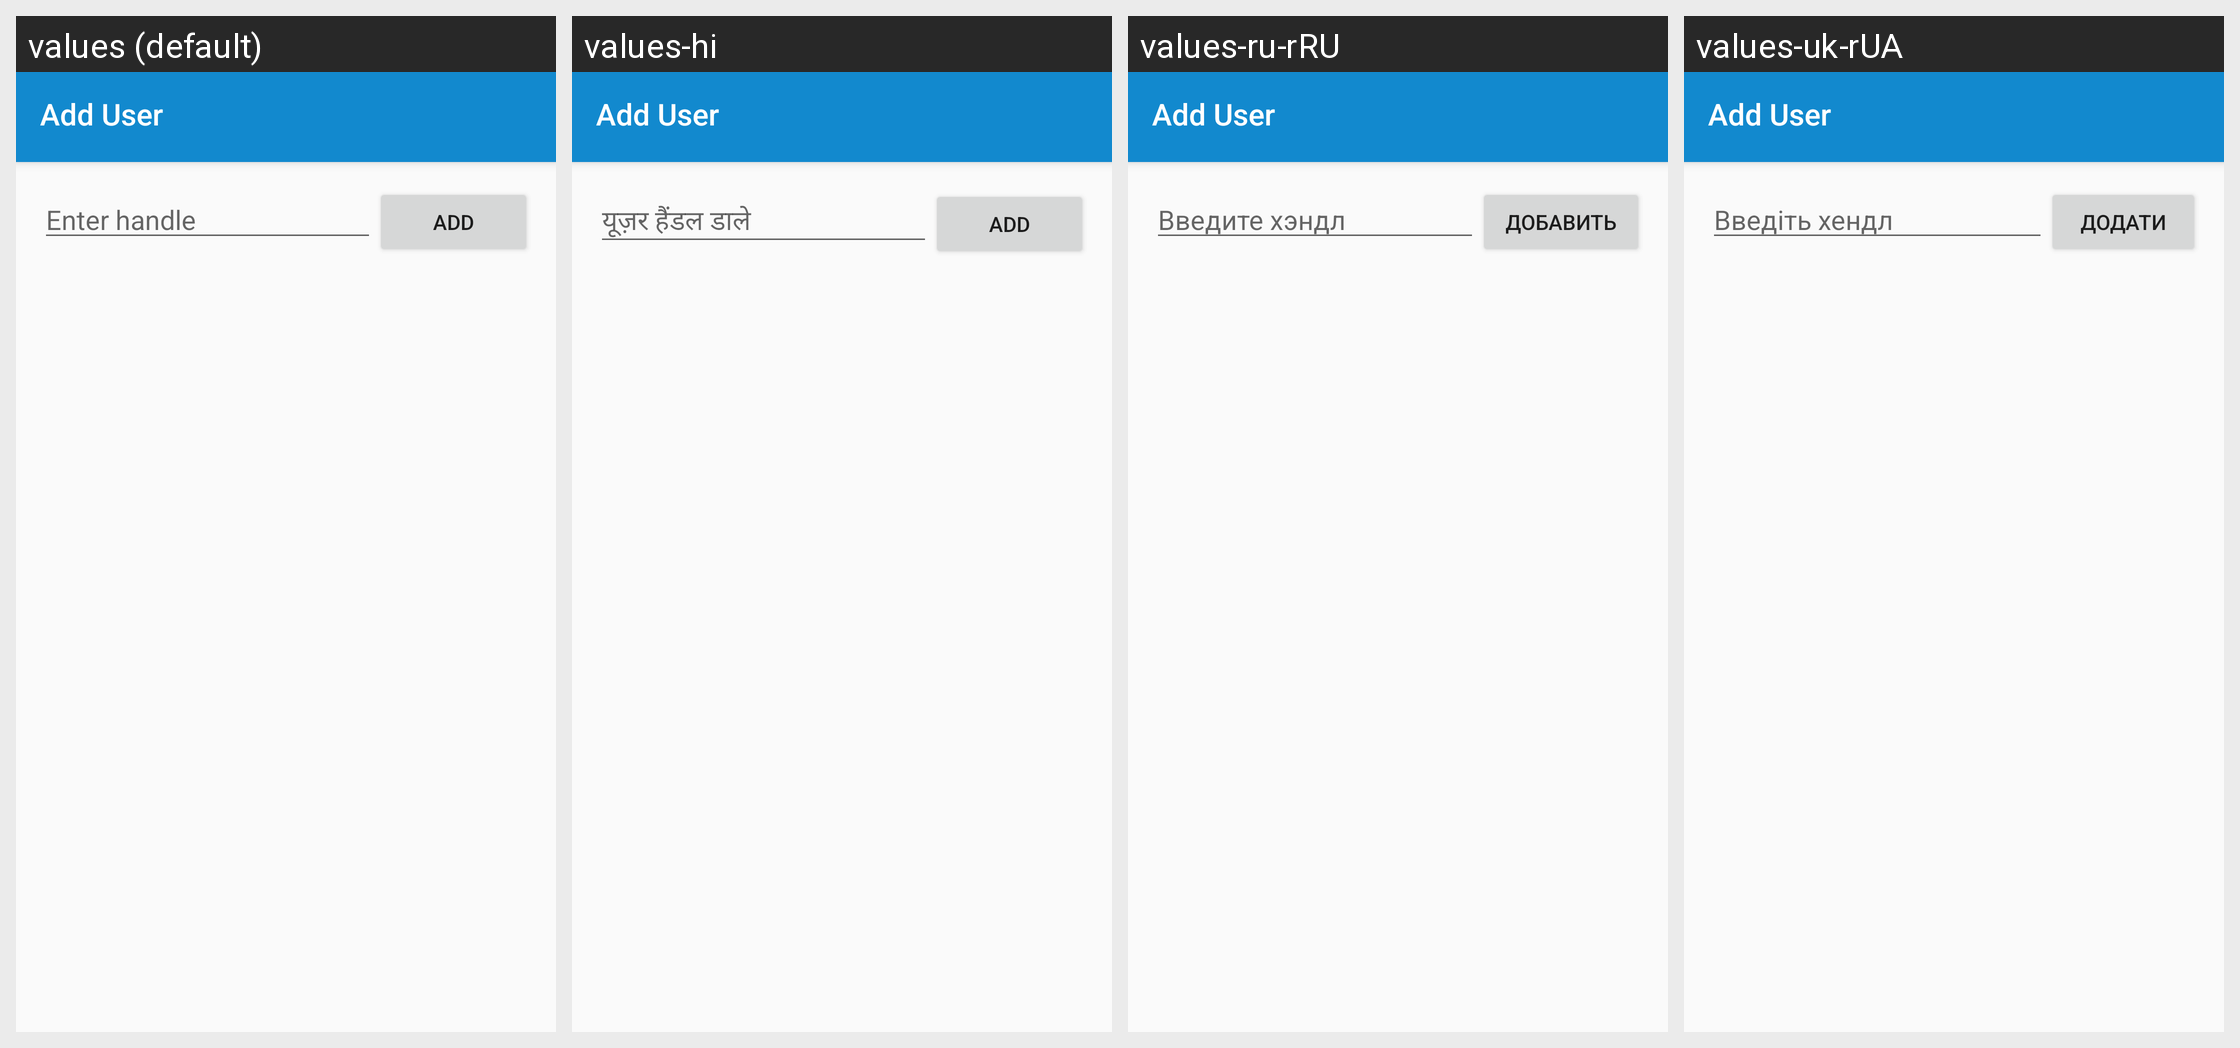

Translations of the strings shown on this Android screen, per locale in the grid:
Android screen res/layout/activity_add_user.xml rendered under 4 locales, left to right: values (default), values-hi, values-ru-rRU, values-uk-rUA. Device: Nexus 5 (rendered at 1080×1920; each locale shown at half size, 540×960, under a caption strip naming it); theme AppTheme.NoActionBar.
Strings drawn on this screen, with the default value and each locale's value (text and hints the layout hard-codes, and strings that could not be matched under every locale, appear in the picture but are not listed):

enter_handle
  values: Enter handle
  values-hi: यूज़र हैंडल डाले
  values-ru-rRU: Введите хэндл
  values-uk-rUA: Введіть хендл

add
  values: Add
  values-hi: Add  [not translated; the default value is used]
  values-ru-rRU: Добавить
  values-uk-rUA: Додати
